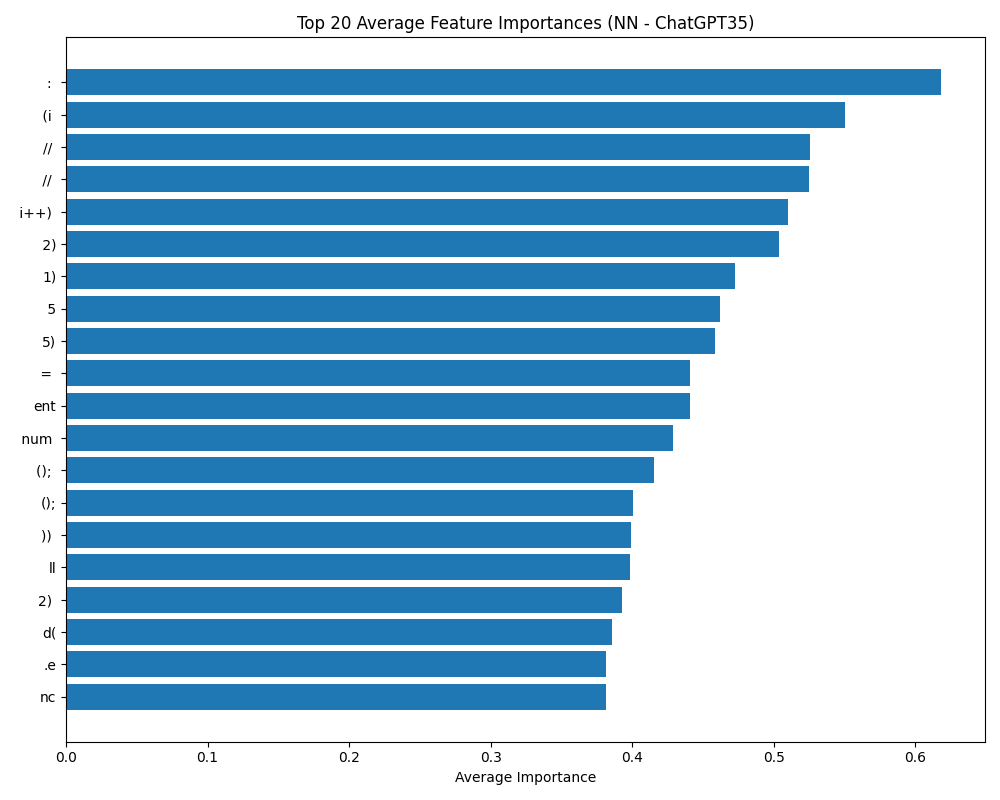

Data behind this chart, as committed beside it:
feature, avg_importance
:, 0.6184
(i, 0.5505
//, 0.5256
//, 0.5248
i++), 0.51
2), 0.5041
1), 0.4728
5, 0.4618
5), 0.4583
=, 0.4412
ent, 0.4408
num, 0.4291
();, 0.4157
();, 0.4004
)), 0.3993
ll, 0.3985
2), 0.3931
d(, 0.3855
.e, 0.3819
nc, 0.3819
"), 0.3774
tar, 0.3765
(b, 0.3745
r(, 0.3722
num, 0.3722
le, 0.3707
xy, 0.3672
(, 0.3659
x, 0.365
bu, 0.3633
-, 0.3622
ca, 0.3569
4, 0.3565
s;, 0.3557
s;, 0.3544
ter, 0.3416
0), 0.3397
i++), 0.3364
)), 0.3346
));, 0.3303
(int, 0.3291
(in, 0.3287
.a, 0.328
(int, 0.3237
if, 0.3219
0), 0.3199
1), 0.3191
-1, 0.3181
m;, 0.3177
++;, 0.3167
+;, 0.3156
z", 0.3147
m;, 0.3145
is, 0.3132
ex, 0.313
(nums[, 0.3111
=, 0.3108
j, 0.3036
ys, 0.3034
pl, 0.3028
... 940 more rows
